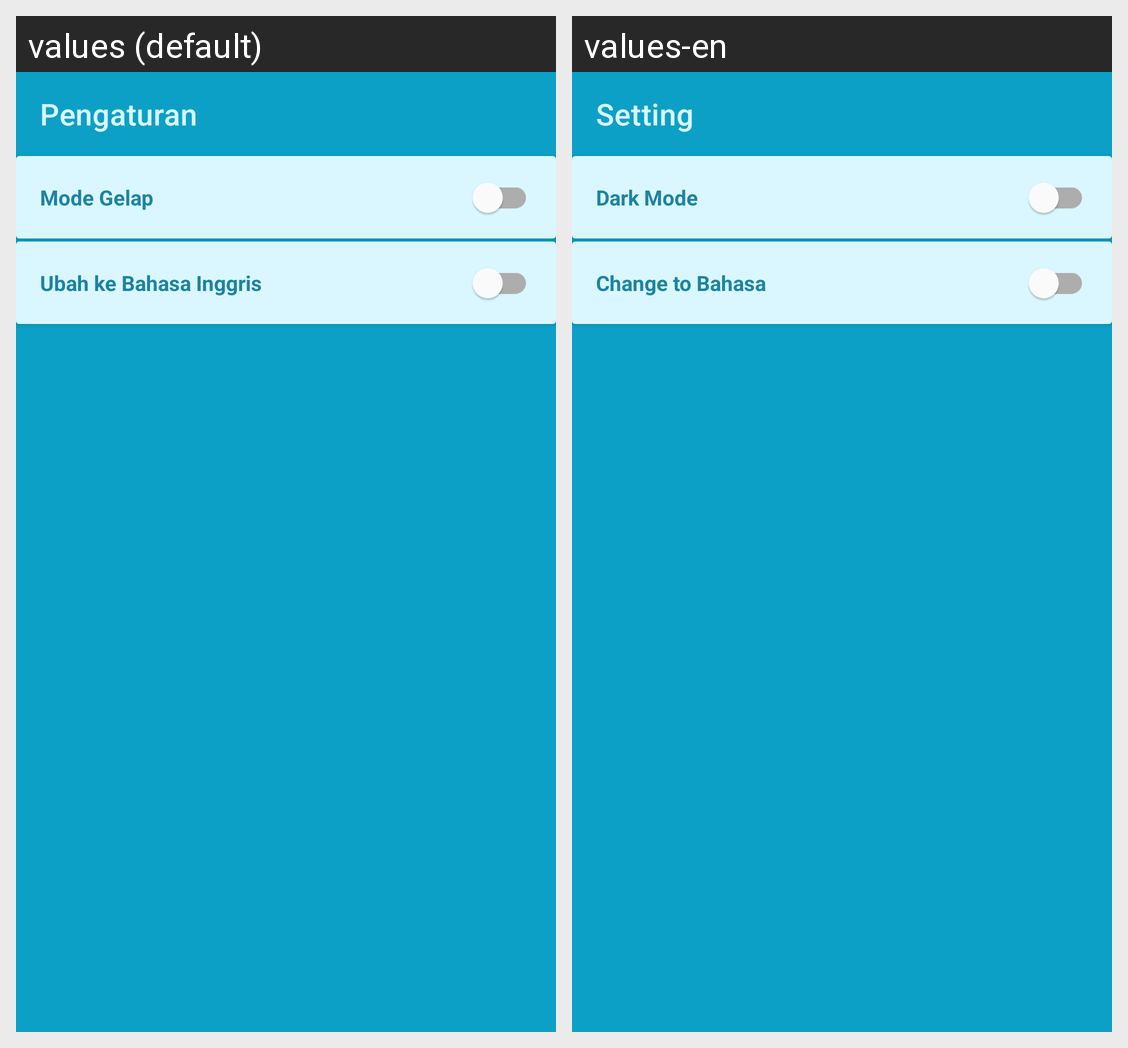

The same Android screen rendered under two of its app's locales, left to right. List the strings drawn on it with the default value and each locale's translation.
Android screen res/layout/fragment_setting.xml rendered under 2 locales, left to right: values (default), values-en. Device: Nexus 5 (rendered at 1080×1920; each locale shown at half size, 540×960, under a caption strip naming it); theme Theme.SeaKidul.
Strings drawn on this screen, with the default value and each locale's value (text and hints the layout hard-codes, and strings that could not be matched under every locale, appear in the picture but are not listed):

title_setting
  values: Pengaturan
  values-en: Setting

title_dark_mode
  values: Mode Gelap
  values-en: Dark Mode

title_switch_language
  values: Ubah ke Bahasa Inggris
  values-en: Change to Bahasa
